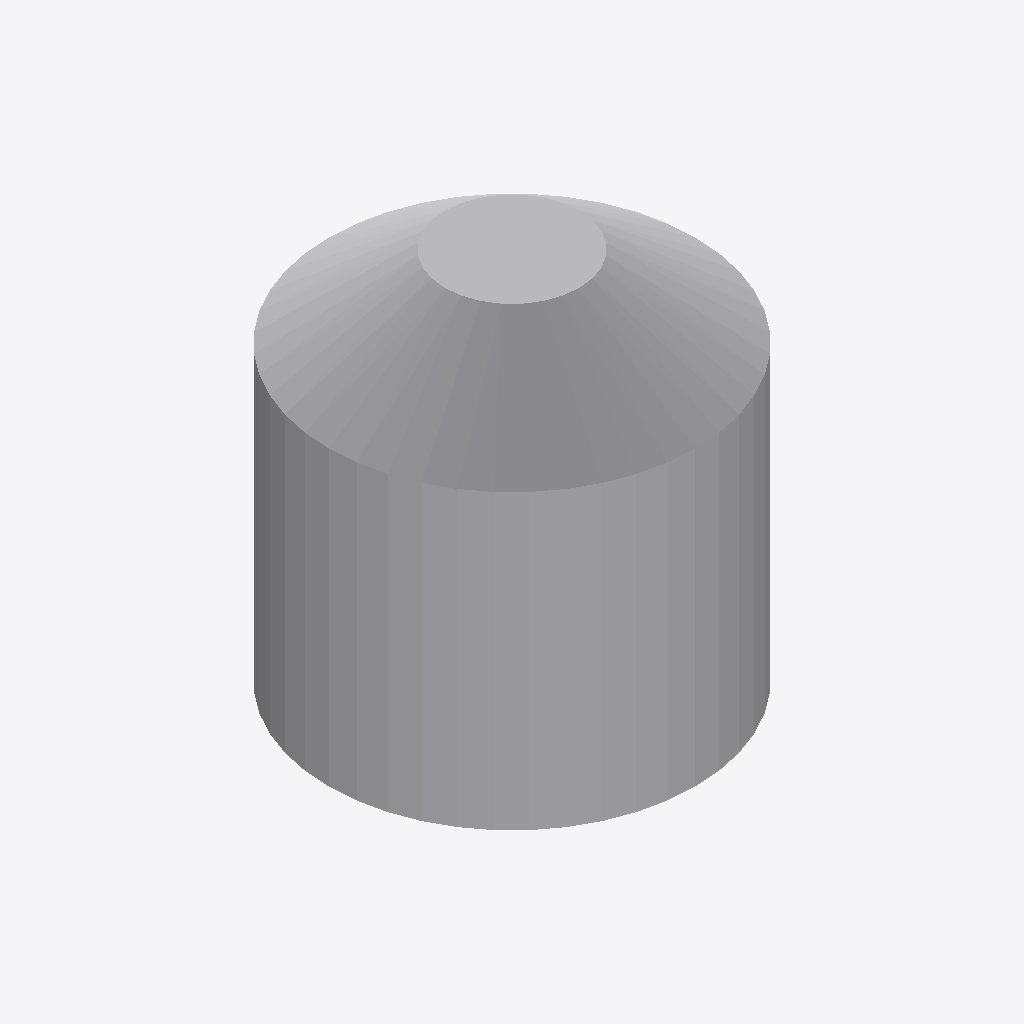
Isometric view of an IFC building model (IFC-SPF (STEP), schema IFC2X3, length unit metre), seen from the south-west, elements coloured by IFC class: 1 other element (light grey).
Extent 1.2 m × 1.2 m × 1.5 m (x, y, z). Storeys (1): Port De Barcelona at 0.00 m. Elements (1): 1 IfcFurnishingElement.

HEADER;
FILE_DESCRIPTION(('ViewDefinition [CoordinationView_V2.0]'),'2;1');
FILE_NAME('','',(''),(''),'','','');
FILE_SCHEMA(('IFC2X3'));
ENDSEC;
DATA;
#105=IFCPROJECT('34UKVHeH5CHvrwyycS_2aZ',$,'Port De Barcelona',$,$,'Port De Barcelona','Port De Barcelona',(#97),#92);
#130=IFCSITE('34UKVHeH5CHvrwyycS_2aX',$,'Default',$,$,#127,$,$,.ELEMENT.,(42,21,31,181945),(-71,-3,-24,-263305),0.0,$,$);
#115=IFCBUILDING('34UKVHeH5CHvrwyycS_2aY',$,'Port De Barcelona',$,$,#32,$,'Port De Barcelona',.ELEMENT.,$,$,$);
#124=IFCBUILDINGSTOREY('34UKVHeH5CHvrwyybZ1_NS',$,'Port De Barcelona',$,'Level:8mm Head',#122,$,'Port De Barcelona',.ELEMENT.,0.0);
#1670=IFCFURNISHINGELEMENT('1X5DYHZkLBUekEyccAbiu6',$,'APBCN-POR-EQP-Defensa_Flotante:Tipo1:2249484',$,'APBCN-POR-EQP-Defensa_Flotante:Tipo1',#1668,#1661,'2249484');
ENDSEC;
